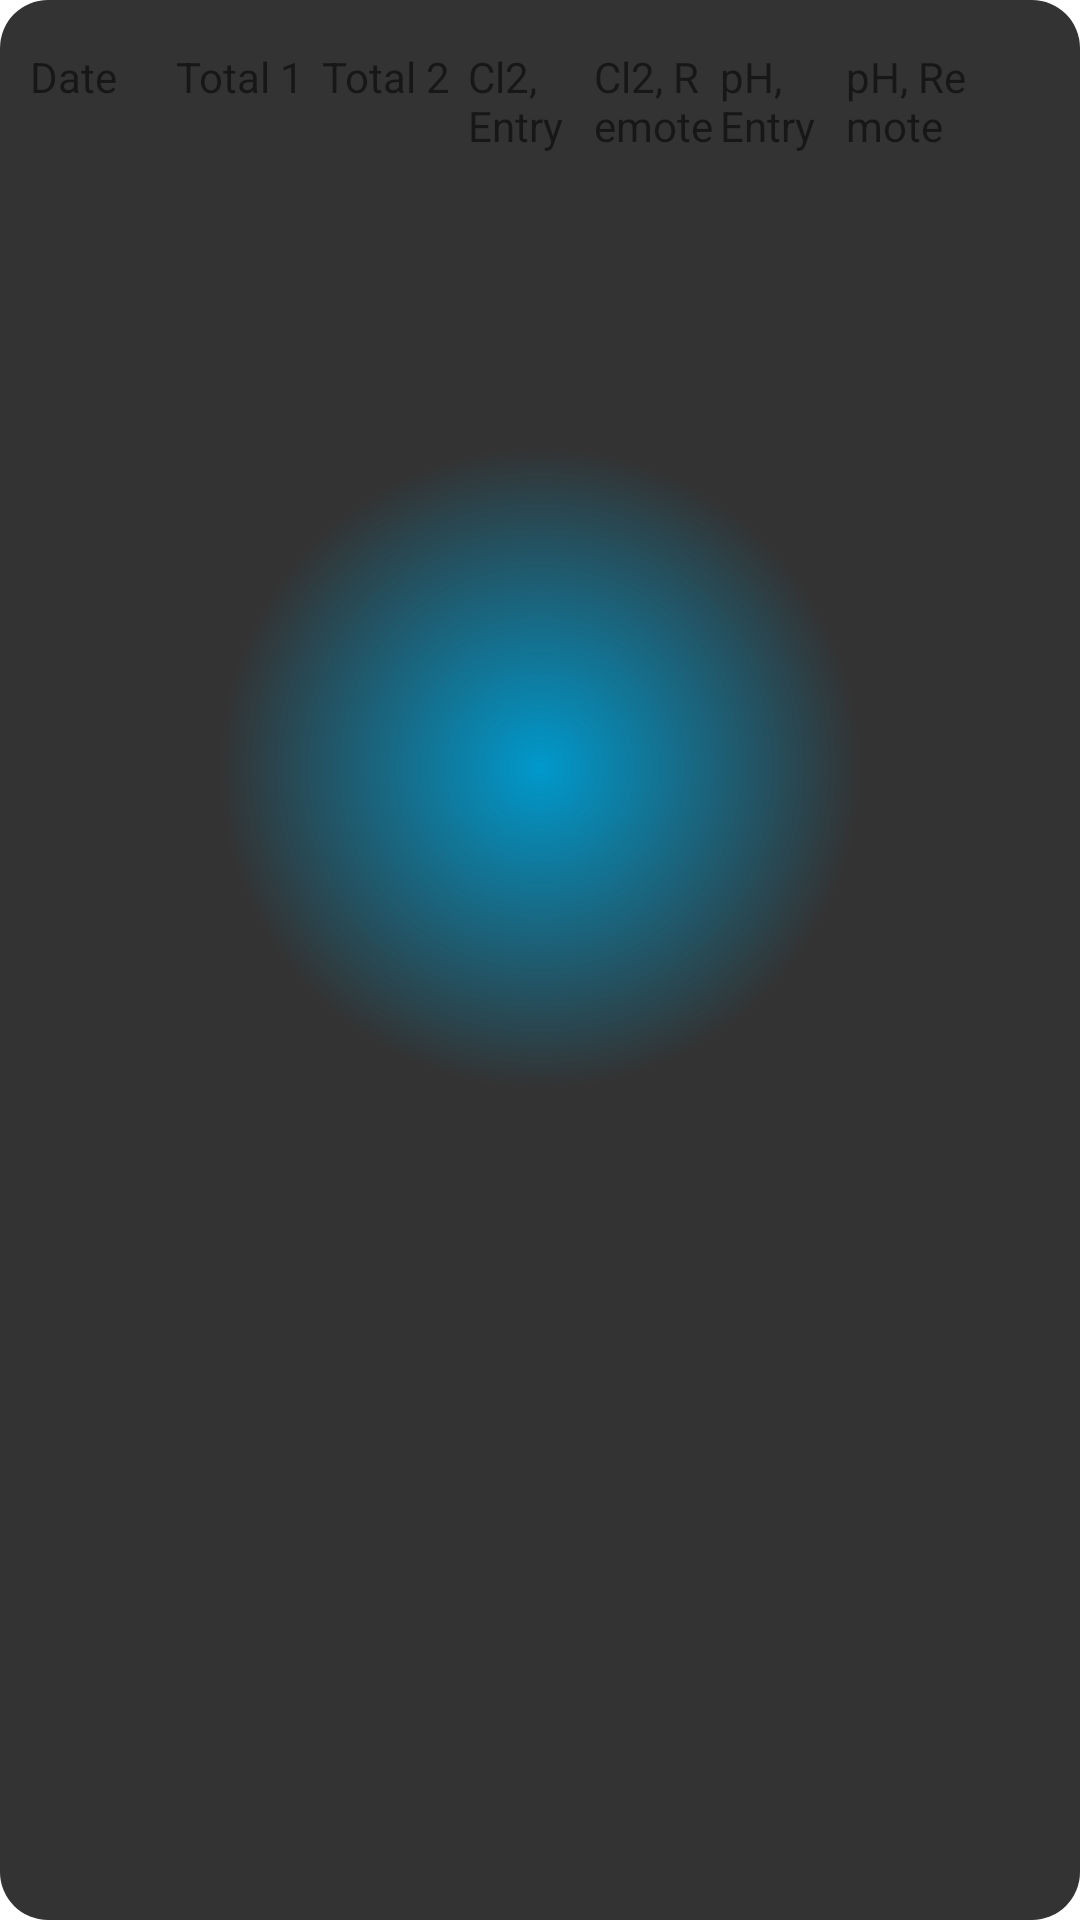

Produce the Android XML layout that renders to this screen, including the resource entries it uses.
<!-- AndroidManifest.xml: fallback theme Theme.MaterialComponents.DayNight.NoActionBar -->
<!-- res/layout/monthly_main.xml -->
<?xml version="1.0" encoding="utf-8"?>
<LinearLayout xmlns:android="http://schemas.android.com/apk/res/android"
	android:background="@drawable/gradientbackground"
    android:orientation="vertical"
    android:layout_width="fill_parent"
    android:layout_height="fill_parent">

	<LinearLayout
		android:orientation="horizontal"
		android:layout_width="fill_parent"
		android:layout_height="wrap_content">
		
		<TextView
			android:text="Date"
			android:layout_marginLeft="6px"
			android:layout_width="140px"
			android:layout_height="wrap_content"/>
			
		<TextView
			android:text="Total 1"
			android:layout_marginLeft="6px"
			android:layout_width="140px"
			android:layout_height="wrap_content"/>
			
		<TextView
			android:text="Total 2"
			android:layout_marginLeft="6px"
			android:layout_width="140px"
			android:layout_height="wrap_content"/>
			
		<TextView
			android:text="Cl2, Entry"
			android:layout_marginLeft="6px"
			android:layout_width="120px"
			android:layout_height="wrap_content"/>
			
		<TextView
			android:text="Cl2, Remote"
			android:layout_marginLeft="6px"
			android:layout_width="120px"
			android:layout_height="wrap_content"/>
			
		<TextView
			android:text="pH, Entry"
			android:layout_marginLeft="6px"
			android:layout_width="120px"
			android:layout_height="wrap_content"/>
			
		<TextView
			android:text="pH, Remote"
			android:layout_marginLeft="6px"
			android:layout_width="120px"
			android:layout_height="wrap_content"/>
		
	</LinearLayout>
	
	<ListView
		android:id="@android:id/list"
		android:layout_width="fill_parent"
		android:layout_height="wrap_content"
		android:drawSelectorOnTop="true"/>

</LinearLayout>
<!-- resources referenced by this layout -->
<resources>
  <!-- drawable gradientbackground (drawable) -->
  <?xml version="1.0" encoding="utf-8"?>
  <shape xmlns:android="http://schemas.android.com/apk/res/android" 
  	android:shape="rectangle">
  	
  	
  	<gradient
  		android:startColor="@android:color/holo_blue_dark"
  		android:endColor="#CC000000"
  		android:centerX=".5" 
  		android:centerY=".4"
  		android:gradientRadius="320"
  		android:type="radial"/>
  		
   	<corners android:radius="16dp" />
  	
  	<padding
  		android:left="8dp" 
  		android:right="8dp" 
  		android:top="16dp" 
  		android:bottom="16dp" />
  		
  </shape>
</resources>
